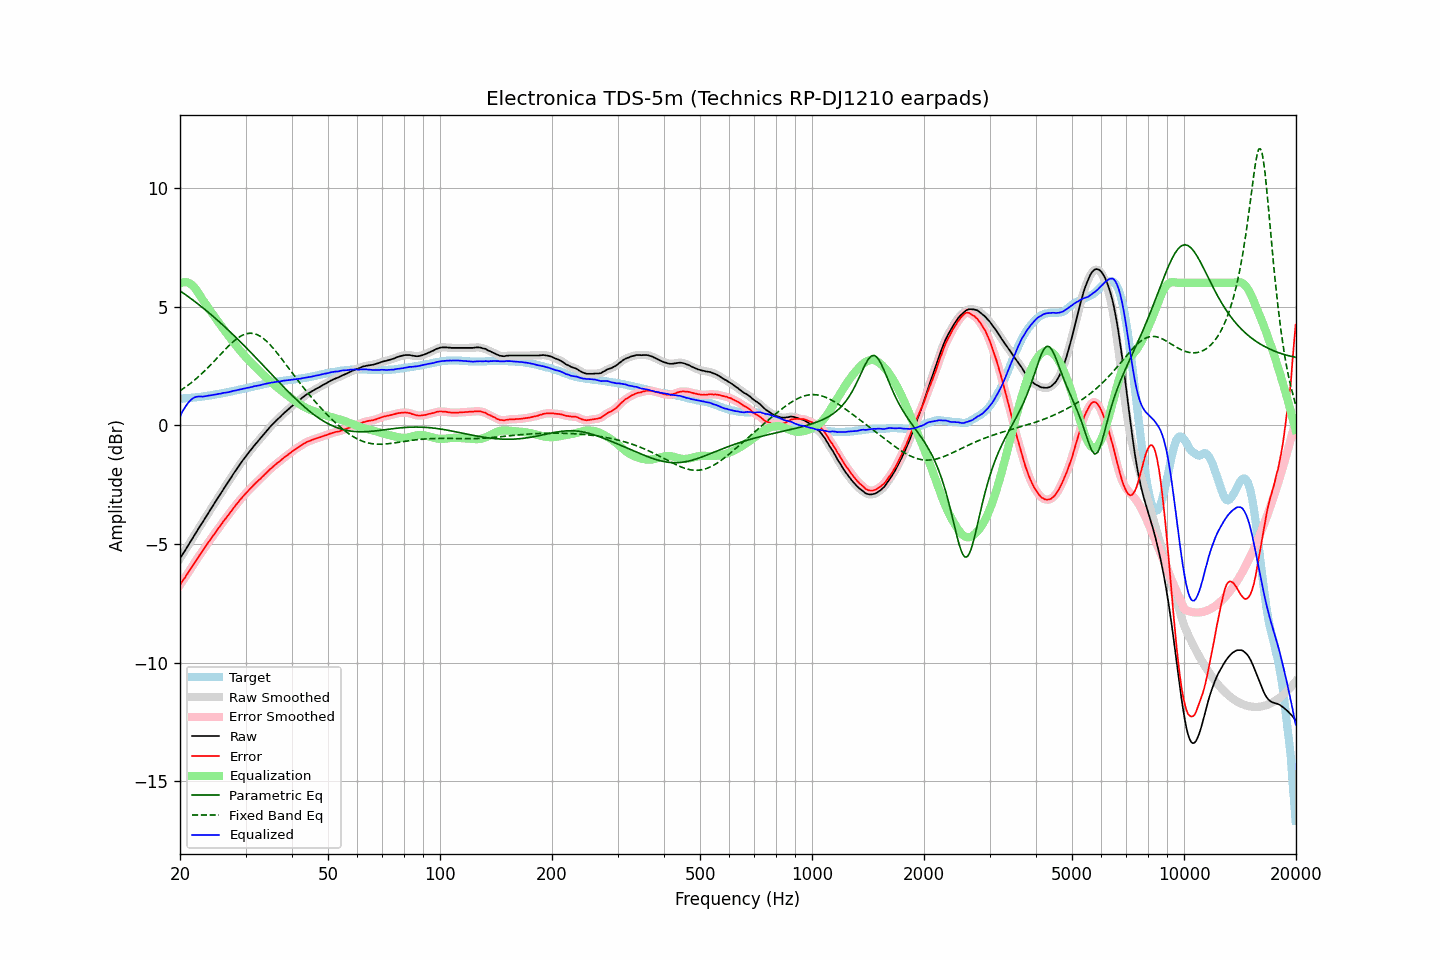

The file beside this chart, header and first rows:
frequency, raw, error, smoothed, error_smoothed, equalization, parametric_eq, fixed_band_eq, equalized_raw, equalized_smoothed, target
20.00, -5.61, -6.73, -5.61, -6.73, 5.97, 5.66, 1.45, 0.36, 0.36, 1.12
20.20, -5.50, -6.62, -5.50, -6.63, 6.00, 5.62, 1.50, 0.50, 0.50, 1.12
20.40, -5.39, -6.52, -5.40, -6.53, 6.02, 5.57, 1.54, 0.63, 0.63, 1.13
20.61, -5.29, -6.43, -5.29, -6.42, 6.03, 5.52, 1.59, 0.74, 0.74, 1.14
20.81, -5.18, -6.32, -5.18, -6.32, 6.03, 5.47, 1.64, 0.84, 0.84, 1.14
21.02, -5.07, -6.22, -5.07, -6.22, 6.01, 5.42, 1.69, 0.94, 0.93, 1.15
21.23, -4.96, -6.11, -4.96, -6.11, 5.98, 5.37, 1.74, 1.01, 1.01, 1.15
21.44, -4.85, -6.01, -4.85, -6.01, 5.93, 5.32, 1.79, 1.08, 1.08, 1.16
21.66, -4.74, -5.91, -4.74, -5.91, 5.87, 5.27, 1.84, 1.13, 1.13, 1.17
21.87, -4.63, -5.80, -4.63, -5.80, 5.80, 5.22, 1.90, 1.17, 1.17, 1.17
22.09, -4.52, -5.70, -4.52, -5.70, 5.71, 5.17, 1.96, 1.19, 1.19, 1.18
22.31, -4.41, -5.60, -4.41, -5.59, 5.62, 5.12, 2.02, 1.21, 1.21, 1.19
22.54, -4.30, -5.49, -4.30, -5.49, 5.51, 5.07, 2.08, 1.21, 1.21, 1.19
22.76, -4.19, -5.39, -4.20, -5.39, 5.40, 5.01, 2.14, 1.21, 1.21, 1.20
22.99, -4.09, -5.30, -4.09, -5.30, 5.30, 4.96, 2.20, 1.20, 1.21, 1.21
23.22, -3.98, -5.20, -3.98, -5.20, 5.20, 4.90, 2.27, 1.21, 1.21, 1.22
23.45, -3.87, -5.10, -3.87, -5.10, 5.10, 4.85, 2.33, 1.23, 1.23, 1.23
23.69, -3.76, -5.00, -3.76, -5.00, 5.00, 4.79, 2.40, 1.24, 1.24, 1.24
23.92, -3.65, -4.90, -3.65, -4.90, 4.91, 4.73, 2.47, 1.25, 1.25, 1.25
24.16, -3.55, -4.81, -3.55, -4.81, 4.81, 4.68, 2.54, 1.26, 1.26, 1.26
24.40, -3.44, -4.71, -3.44, -4.71, 4.71, 4.62, 2.61, 1.27, 1.27, 1.27
24.65, -3.33, -4.62, -3.34, -4.62, 4.62, 4.56, 2.68, 1.28, 1.28, 1.29
24.89, -3.23, -4.53, -3.23, -4.52, 4.52, 4.50, 2.75, 1.29, 1.30, 1.30
25.14, -3.12, -4.43, -3.12, -4.43, 4.43, 4.44, 2.82, 1.31, 1.31, 1.31
25.39, -3.01, -4.33, -3.02, -4.33, 4.33, 4.38, 2.90, 1.32, 1.32, 1.32
25.65, -2.91, -4.24, -2.91, -4.24, 4.24, 4.32, 2.97, 1.33, 1.33, 1.33
25.91, -2.80, -4.15, -2.80, -4.15, 4.15, 4.26, 3.04, 1.34, 1.35, 1.35
26.16, -2.69, -4.05, -2.70, -4.05, 4.06, 4.20, 3.12, 1.36, 1.36, 1.36
26.43, -2.59, -3.96, -2.59, -3.96, 3.96, 4.14, 3.19, 1.37, 1.37, 1.37
26.69, -2.49, -3.87, -2.49, -3.87, 3.87, 4.07, 3.26, 1.38, 1.38, 1.38
26.96, -2.39, -3.79, -2.39, -3.79, 3.78, 4.01, 3.33, 1.39, 1.39, 1.40
27.23, -2.28, -3.69, -2.29, -3.70, 3.69, 3.95, 3.39, 1.41, 1.41, 1.41
27.50, -2.18, -3.61, -2.18, -3.61, 3.60, 3.88, 3.46, 1.42, 1.42, 1.43
27.77, -2.07, -3.51, -2.07, -3.51, 3.52, 3.82, 3.52, 1.45, 1.44, 1.44
28.05, -1.97, -3.43, -1.97, -3.43, 3.43, 3.75, 3.57, 1.46, 1.46, 1.46
28.33, -1.87, -3.34, -1.87, -3.34, 3.34, 3.68, 3.63, 1.47, 1.47, 1.47
28.62, -1.77, -3.26, -1.77, -3.26, 3.26, 3.62, 3.68, 1.48, 1.49, 1.49
28.90, -1.67, -3.17, -1.67, -3.17, 3.17, 3.55, 3.72, 1.50, 1.50, 1.50
29.19, -1.58, -3.10, -1.58, -3.09, 3.09, 3.48, 3.76, 1.51, 1.52, 1.52
29.48, -1.48, -3.01, -1.48, -3.01, 3.02, 3.42, 3.80, 1.53, 1.53, 1.53
29.78, -1.39, -2.94, -1.39, -2.94, 2.94, 3.35, 3.83, 1.55, 1.55, 1.55
30.08, -1.30, -2.86, -1.30, -2.86, 2.86, 3.28, 3.85, 1.56, 1.56, 1.56
30.38, -1.21, -2.79, -1.22, -2.79, 2.79, 3.21, 3.86, 1.58, 1.58, 1.58
30.68, -1.13, -2.72, -1.13, -2.72, 2.72, 3.14, 3.87, 1.59, 1.59, 1.59
30.99, -1.04, -2.65, -1.04, -2.65, 2.65, 3.07, 3.88, 1.61, 1.60, 1.61
31.30, -0.96, -2.58, -0.96, -2.58, 2.58, 3.00, 3.87, 1.62, 1.62, 1.62
31.61, -0.87, -2.51, -0.88, -2.51, 2.51, 2.93, 3.86, 1.64, 1.64, 1.64
31.93, -0.79, -2.44, -0.79, -2.44, 2.45, 2.86, 3.84, 1.65, 1.65, 1.65
32.24, -0.71, -2.38, -0.71, -2.38, 2.38, 2.79, 3.81, 1.67, 1.67, 1.67
32.57, -0.63, -2.31, -0.64, -2.32, 2.31, 2.72, 3.78, 1.68, 1.68, 1.68
32.89, -0.56, -2.26, -0.56, -2.25, 2.25, 2.65, 3.74, 1.69, 1.69, 1.70
33.22, -0.47, -2.18, -0.47, -2.18, 2.18, 2.57, 3.70, 1.71, 1.71, 1.71
33.55, -0.39, -2.12, -0.39, -2.12, 2.12, 2.50, 3.65, 1.73, 1.72, 1.73
33.89, -0.31, -2.05, -0.31, -2.05, 2.05, 2.43, 3.59, 1.74, 1.74, 1.74
34.23, -0.23, -1.99, -0.23, -1.99, 1.99, 2.36, 3.53, 1.75, 1.76, 1.76
34.57, -0.15, -1.92, -0.15, -1.92, 1.92, 2.29, 3.46, 1.77, 1.77, 1.77
34.92, -0.07, -1.85, -0.08, -1.86, 1.86, 2.22, 3.39, 1.79, 1.78, 1.78
35.27, -0.00, -1.80, -0.00, -1.80, 1.80, 2.14, 3.32, 1.80, 1.80, 1.80
35.62, 0.07, -1.74, 0.07, -1.74, 1.74, 2.07, 3.24, 1.81, 1.81, 1.81
35.97, 0.14, -1.68, 0.14, -1.68, 1.68, 2.00, 3.16, 1.82, 1.82, 1.82
... 635 more rows
